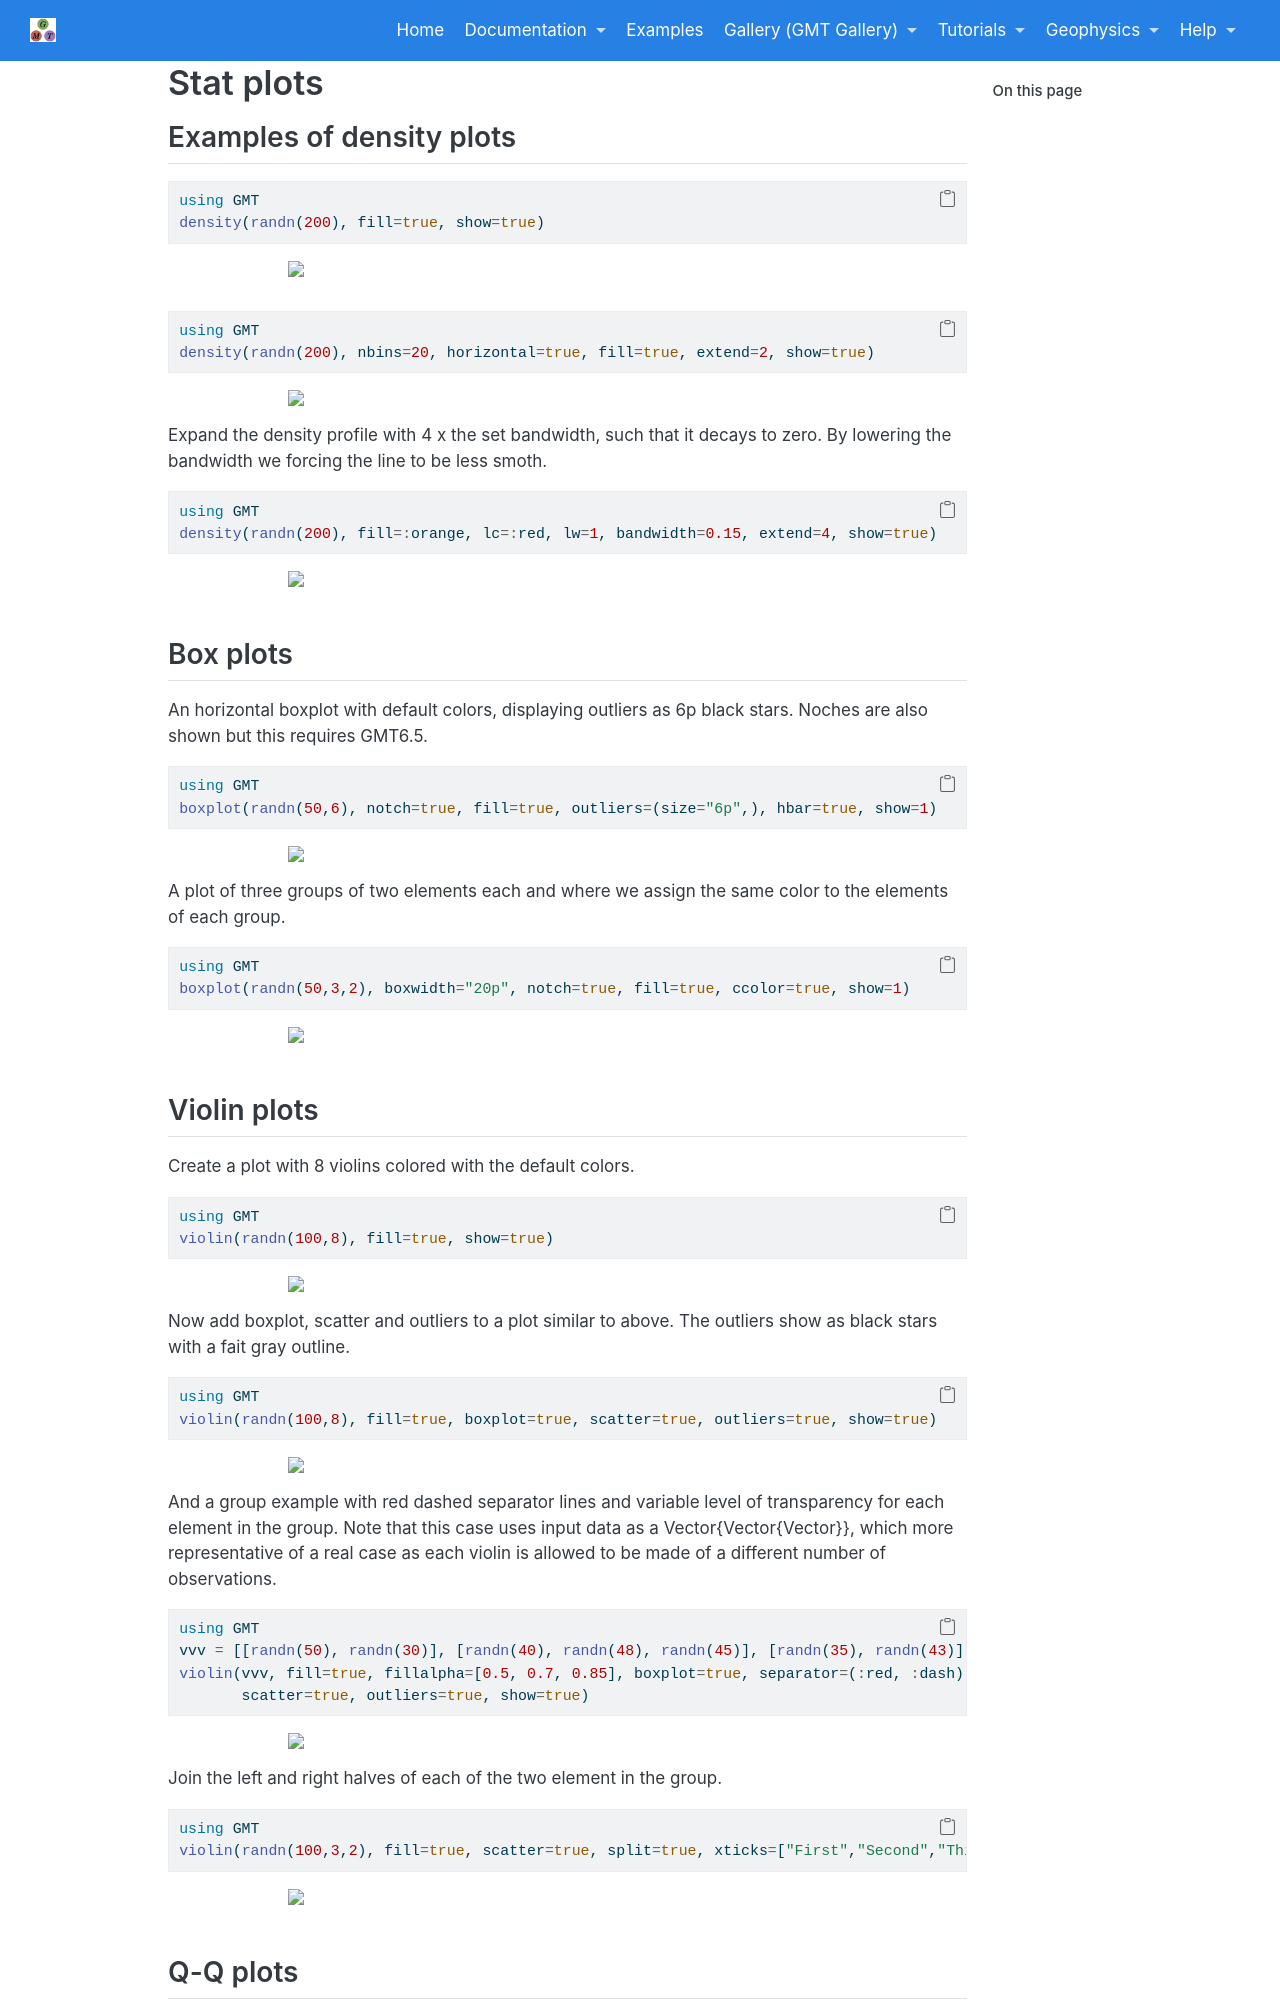

repository: joa-quim/GMTjl_doc · page: examples/plotting_functions/05_1_stats.html · generator: jekyll

# Stat plots

## Examples of density plots

\begin{examplefig}{}
```julia
using GMT
density(randn(200), fill=true, show=true)
```
\end{examplefig}

\begin{examplefig}{}
```julia
using GMT
density(randn(200), nbins=20, horizontal=true, fill=true, extend=2, show=true)
```
\end{examplefig}

Expand the density profile with 4 x the set bandwidth, such that it decays to zero.
By lowering the bandwidth we forcing the line to be less smoth.

\begin{examplefig}{}
```julia
using GMT
density(randn(200), fill=:orange, lc=:red, lw=1, bandwidth=0.15, extend=4, show=true)
```
\end{examplefig}

## Box plots

An horizontal boxplot with default colors, displaying outliers as 6p black stars. Noches are
also shown but this requires GMT6.5.

\begin{examplefig}{}
```julia
using GMT
boxplot(randn(50,6), notch=true, fill=true, outliers=(size="6p",), hbar=true, show=1)
```
\end{examplefig}

A plot of three groups of two elements each and where we assign the same color to the elements of each group.

\begin{examplefig}{}
```julia
using GMT
boxplot(randn(50,3,2), boxwidth="20p", notch=true, fill=true, ccolor=true, show=1)
```
\end{examplefig}


## Violin plots

Create a plot with 8 violins colored with the default colors.

\begin{examplefig}{}
```julia
using GMT
violin(randn(100,8), fill=true, show=true)
```
\end{examplefig}

Now add boxplot, scatter and outliers to a plot similar to above. The outliers show as black
stars with a fait gray outline.

\begin{examplefig}{}
```julia
using GMT
violin(randn(100,8), fill=true, boxplot=true, scatter=true, outliers=true, show=true)
```
\end{examplefig}

And a group example with red dashed separator lines and variable level of transparency for each
element in the group. Note that this case uses input data as a Vector{Vector{Vector}}, which more
representative of a real case as each violin is allowed to be made of a different number of observations.

\begin{examplefig}{}
```julia
using GMT
vvv = [[randn(50), randn(30)], [randn(40), randn(48), randn(45)], [randn(35), randn(43)]];
violin(vvv, fill=true, fillalpha=[0.5, 0.7, 0.85], boxplot=true, separator=(:red, :dash),
       scatter=true, outliers=true, show=true)
```
\end{examplefig}

Join the left and right halves of each of the two element in the group.

\begin{examplefig}{}
```julia
using GMT
violin(randn(100,3,2), fill=true, scatter=true, split=true, xticks=["First","Second","Third"], show=true)
```
\end{examplefig}
